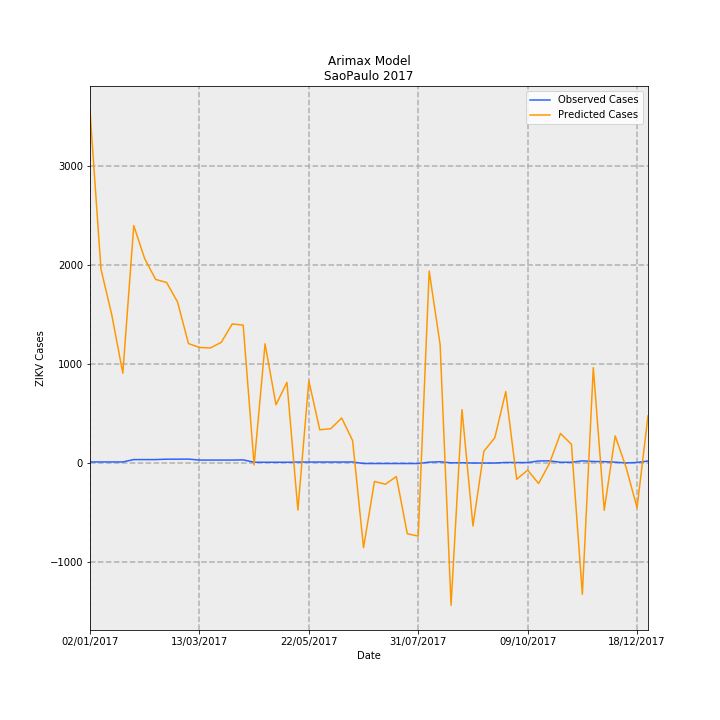

The table this chart was drawn from, first rows:
Date, predictions_incidence, observed_incidence, Predicted Cases, Observed Cases, error
02/01/2017, 7.872, 0.01331, 3550, 6.0, -3544
09/01/2017, 4.337, 0.01331, 1956, 6.0, -1950
16/01/2017, 3.296, 0.01331, 1486, 6.0, -1480
23/01/2017, 2.001, 0.01331, 902.5, 6.0, -896.5
30/01/2017, 5.307, 0.06653, 2393, 30.0, -2363
06/02/2017, 4.565, 0.06653, 2059, 30.0, -2029
13/02/2017, 4.101, 0.06653, 1849, 30.0, -1819
20/02/2017, 4.033, 0.0754, 1819, 34.0, -1785
27/02/2017, 3.598, 0.0754, 1622, 34.0, -1588
06/03/2017, 2.665, 0.07761, 1202, 35, -1167
13/03/2017, 2.578, 0.05544, 1163, 25.0, -1138
20/03/2017, 2.567, 0.05544, 1158, 25.0, -1133
27/03/2017, 2.693, 0.05544, 1214, 25.0, -1189
03/04/2017, 3.104, 0.05544, 1400, 25.0, -1375
10/04/2017, 3.078, 0.05987, 1388, 27.0, -1361
17/04/2017, -0.05396, 0.006653, -24.33, 3.0, 27.33
24/04/2017, 2.659, 0.006653, 1199, 3.0, -1196
01/05/2017, 1.294, 0.006653, 583.5, 3.0, -580.5
08/05/2017, 1.796, 0.006653, 809.9, 3.0, -806.9
15/05/2017, -1.064, 0.01109, -480, 5.0, 485
22/05/2017, 1.831, 0.01109, 825.7, 5.0, -820.7
29/05/2017, 0.7342, 0.01109, 331.1, 5.0, -326.1
05/06/2017, 0.7569, 0.01109, 341.3, 5.0, -336.3
12/06/2017, 0.9975, 0.01109, 449.8, 5.0, -444.8
19/06/2017, 0.493, 0.01331, 222.3, 6.0, -216.3
26/06/2017, -1.908, -0.02218, -860.2, -10.0, 850.2
03/07/2017, -0.422, -0.02218, -190.3, -10.0, 180.3
10/07/2017, -0.4861, -0.02218, -219.2, -10.0, 209.2
17/07/2017, -0.3131, -0.02218, -141.2, -10.0, 131.2
24/07/2017, -1.595, -0.02218, -719.4, -10.0, 709.4
31/07/2017, -1.648, -0.02218, -743.1, -10.0, 733.1
07/08/2017, 4.29, 0.00887, 1935, 4.0, -1931
14/08/2017, 2.64, 0.01774, 1190, 8.0, -1182
21/08/2017, -3.197, -0.006653, -1442, -3.0, 1439
28/08/2017, 1.186, -0.004435, 534.7, -2.0, -536.7
04/09/2017, -1.421, -0.01109, -640.6, -5.0, 635.6
11/09/2017, 0.2537, -0.01109, 114.4, -5.0, -119.4
18/09/2017, 0.5573, -0.01109, 251.3, -5.0, -256.3
25/09/2017, 1.589, 0.002218, 716.7, 1.0, -715.7
02/10/2017, -0.3751, 0.0, -169.1, 0.0, 169.1
09/10/2017, -0.1692, 0.0, -76.3, 0.0, 76.3
16/10/2017, -0.4697, 0.03548, -211.8, 16.0, 227.8
23/10/2017, -0.01486, 0.0377, -6.7, 17.0, 23.7
30/10/2017, 0.651, 0.006653, 293.6, 3.0, -290.6
06/11/2017, 0.4097, 0.006653, 184.7, 3.0, -181.7
13/11/2017, -2.952, 0.0377, -1331, 17.0, 1348
20/11/2017, 2.126, 0.02439, 958.8, 11.0, -947.8
27/11/2017, -1.067, 0.01996, -481.2, 9.0, 490.2
04/12/2017, 0.5979, 0.00887, 269.6, 4.0, -265.6
11/12/2017, -0.1107, -0.00887, -49.91, -4.0, 45.91
18/12/2017, -1.012, 0.002218, -456.4, 1.0, 457.4
25/12/2017, 1.047, 0.03326, 472.3, 15.0, -457.3
